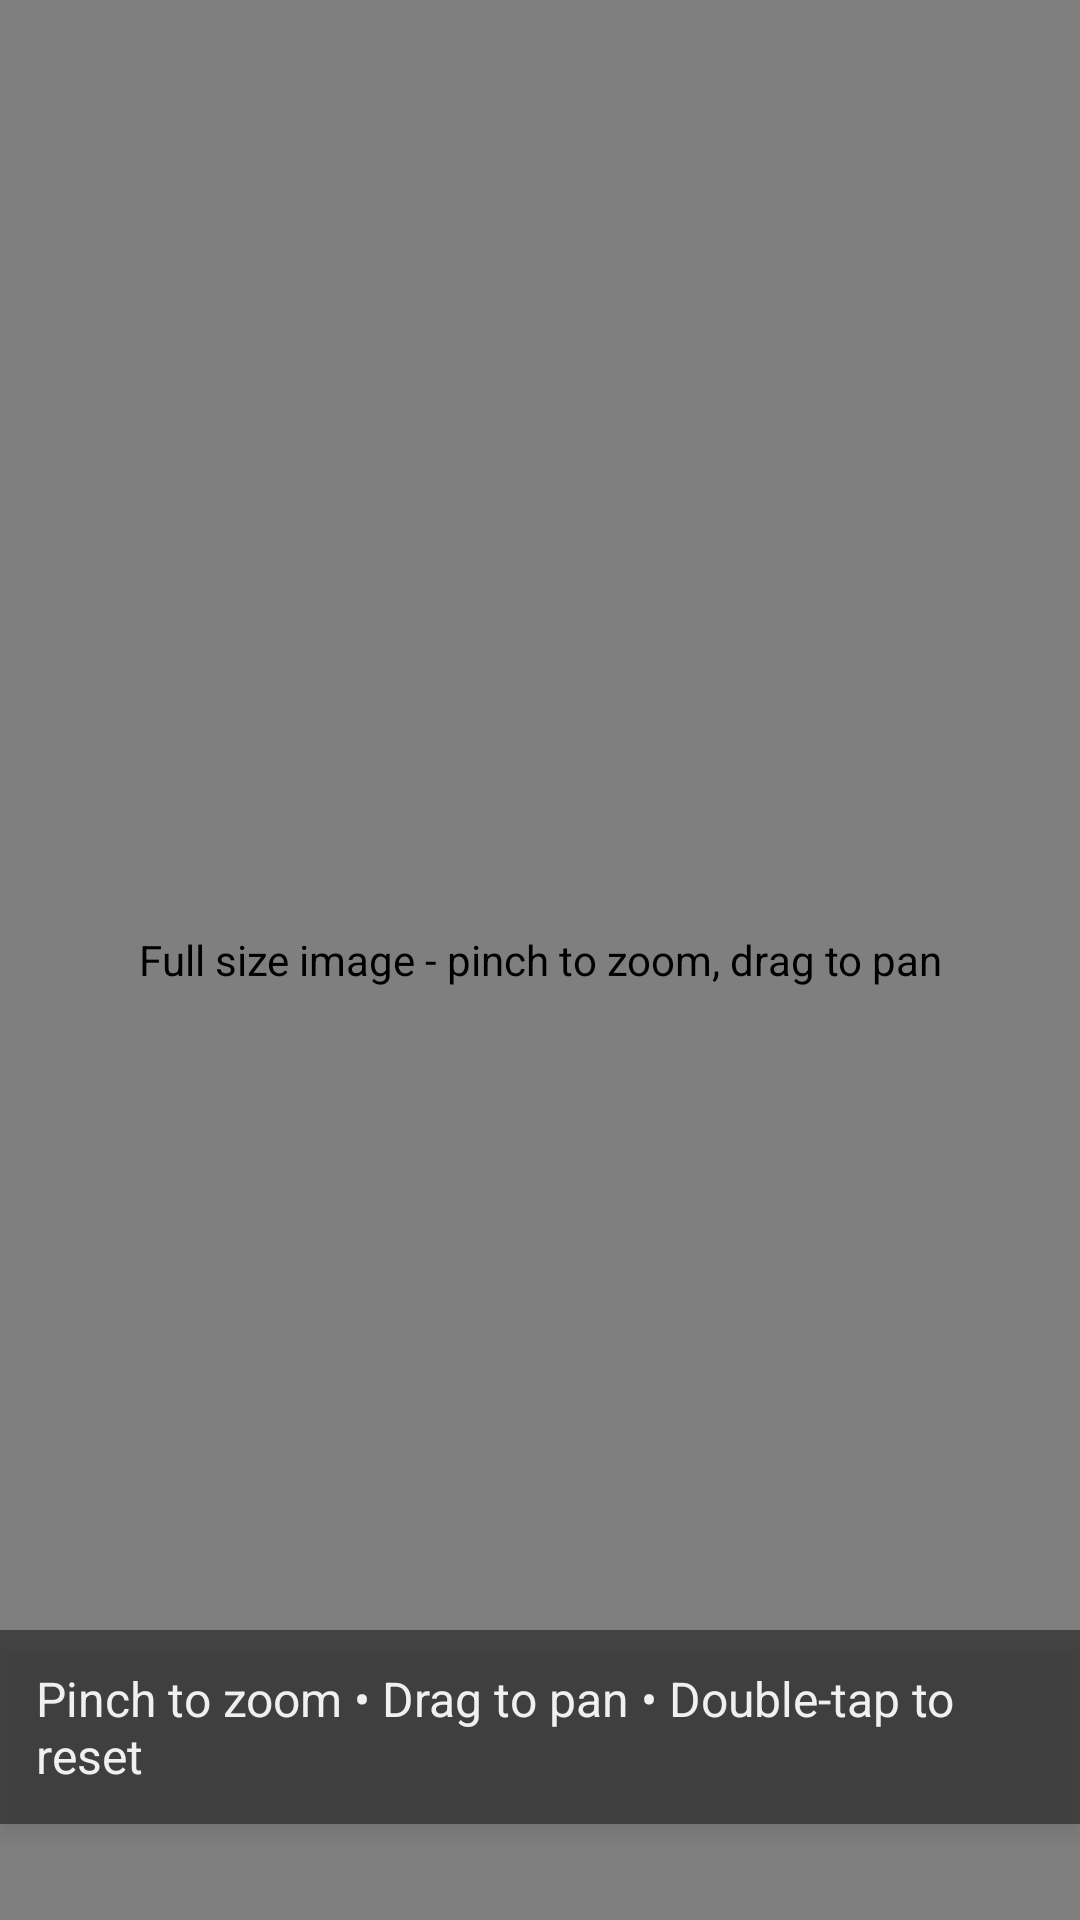

The Android layout XML behind this screen, and the referenced resources:
<!-- AndroidManifest.xml: application theme Theme.HealthAssistant -->
<!-- res/layout/dialog_fullscreen_image.xml -->
<?xml version="1.0" encoding="utf-8"?>
<FrameLayout xmlns:android="http://schemas.android.com/apk/res/android"
    xmlns:app="http://schemas.android.com/apk/res-auto"
    android:layout_width="match_parent"
    android:layout_height="match_parent"
    android:background="#F0000000"
    android:clickable="true"
    android:focusable="true">

    
    <ImageView
        android:id="@+id/close_button"
        android:layout_width="48dp"
        android:layout_height="48dp"
        android:layout_gravity="top|end"
        android:layout_margin="16dp"
        android:background="?attr/selectableItemBackgroundBorderless"
        android:padding="12dp"
        android:src="@drawable/ic_arrow_back"
        android:contentDescription="Close full screen view"
        android:elevation="8dp"
        app:tint="@android:color/white" />

    
    <com.example.health_assistant.utils.ZoomableImageView
        android:id="@+id/fullscreen_image"
        android:layout_width="match_parent"
        android:layout_height="match_parent"
        android:layout_gravity="center"
        android:adjustViewBounds="true"
        android:scaleType="matrix"
        android:contentDescription="Full size image - pinch to zoom, drag to pan" />

    
    <com.google.android.material.progressindicator.CircularProgressIndicator
        android:id="@+id/loading_indicator"
        android:layout_width="wrap_content"
        android:layout_height="wrap_content"
        android:layout_gravity="center"
        android:indeterminate="true"
        android:visibility="gone"
        app:indicatorColor="@android:color/white" />

    
    <TextView
        android:id="@+id/instructions_text"
        android:layout_width="wrap_content"
        android:layout_height="wrap_content"
        android:layout_gravity="bottom|center_horizontal"
        android:layout_marginBottom="32dp"
        android:text="Pinch to zoom • Drag to pan • Double-tap to reset"
        android:textColor="@android:color/white"
        android:textSize="16sp"
        android:alpha="0.9"
        android:background="#80000000"
        android:padding="12dp"
        android:elevation="4dp"
        android:visibility="visible" />

</FrameLayout>
<!-- resources referenced by this layout -->
<resources>
  <style name="Theme.HealthAssistant" parent="Theme.Material3.DayNight">
          <item name="colorPrimary">@color/colorPrimary</item>
          <item name="colorPrimaryVariant">@color/colorPrimaryVariant</item>
          <item name="colorSecondary">@color/colorSecondary</item>
          <item name="colorSecondaryVariant">@color/colorSecondaryVariant</item>
          <item name="colorOnPrimary">@color/colorOnPrimary</item>
          <item name="colorOnSecondary">@color/colorOnSecondary</item>
          <item name="colorSurface">@color/colorSurface</item>
          <item name="colorOnSurface">@color/colorOnSurface</item>
          <item name="android:colorBackground">@color/colorBackground</item>
          <item name="colorOnBackground">@color/colorOnBackground</item>
          <item name="colorError">@color/colorError</item>
          <item name="colorOnError">@color/colorOnError</item>
      </style>
  <color name="colorPrimary">#4CAF50</color>
  <color name="colorPrimaryVariant">#388E3C</color>
  <color name="colorSecondary">#81C784</color>
  <color name="colorSecondaryVariant">#66BB6A</color>
  <color name="colorOnPrimary">@color/white</color>
  <color name="colorOnSecondary">#000000</color>
  <color name="colorSurface">@color/background_primary</color>
  <color name="colorOnSurface">@color/text_primary_dark</color>
  <color name="colorBackground">@color/background_primary</color>
  <color name="colorOnBackground">@color/text_primary_dark</color>
  <color name="colorError">#F44336</color>
  <color name="colorOnError">@color/white</color>
  <color name="white">#FFFFFFFF</color>
  <color name="background_primary">#FFFFFF</color>
  <color name="text_primary_dark">#1A1A1A</color>
</resources>
